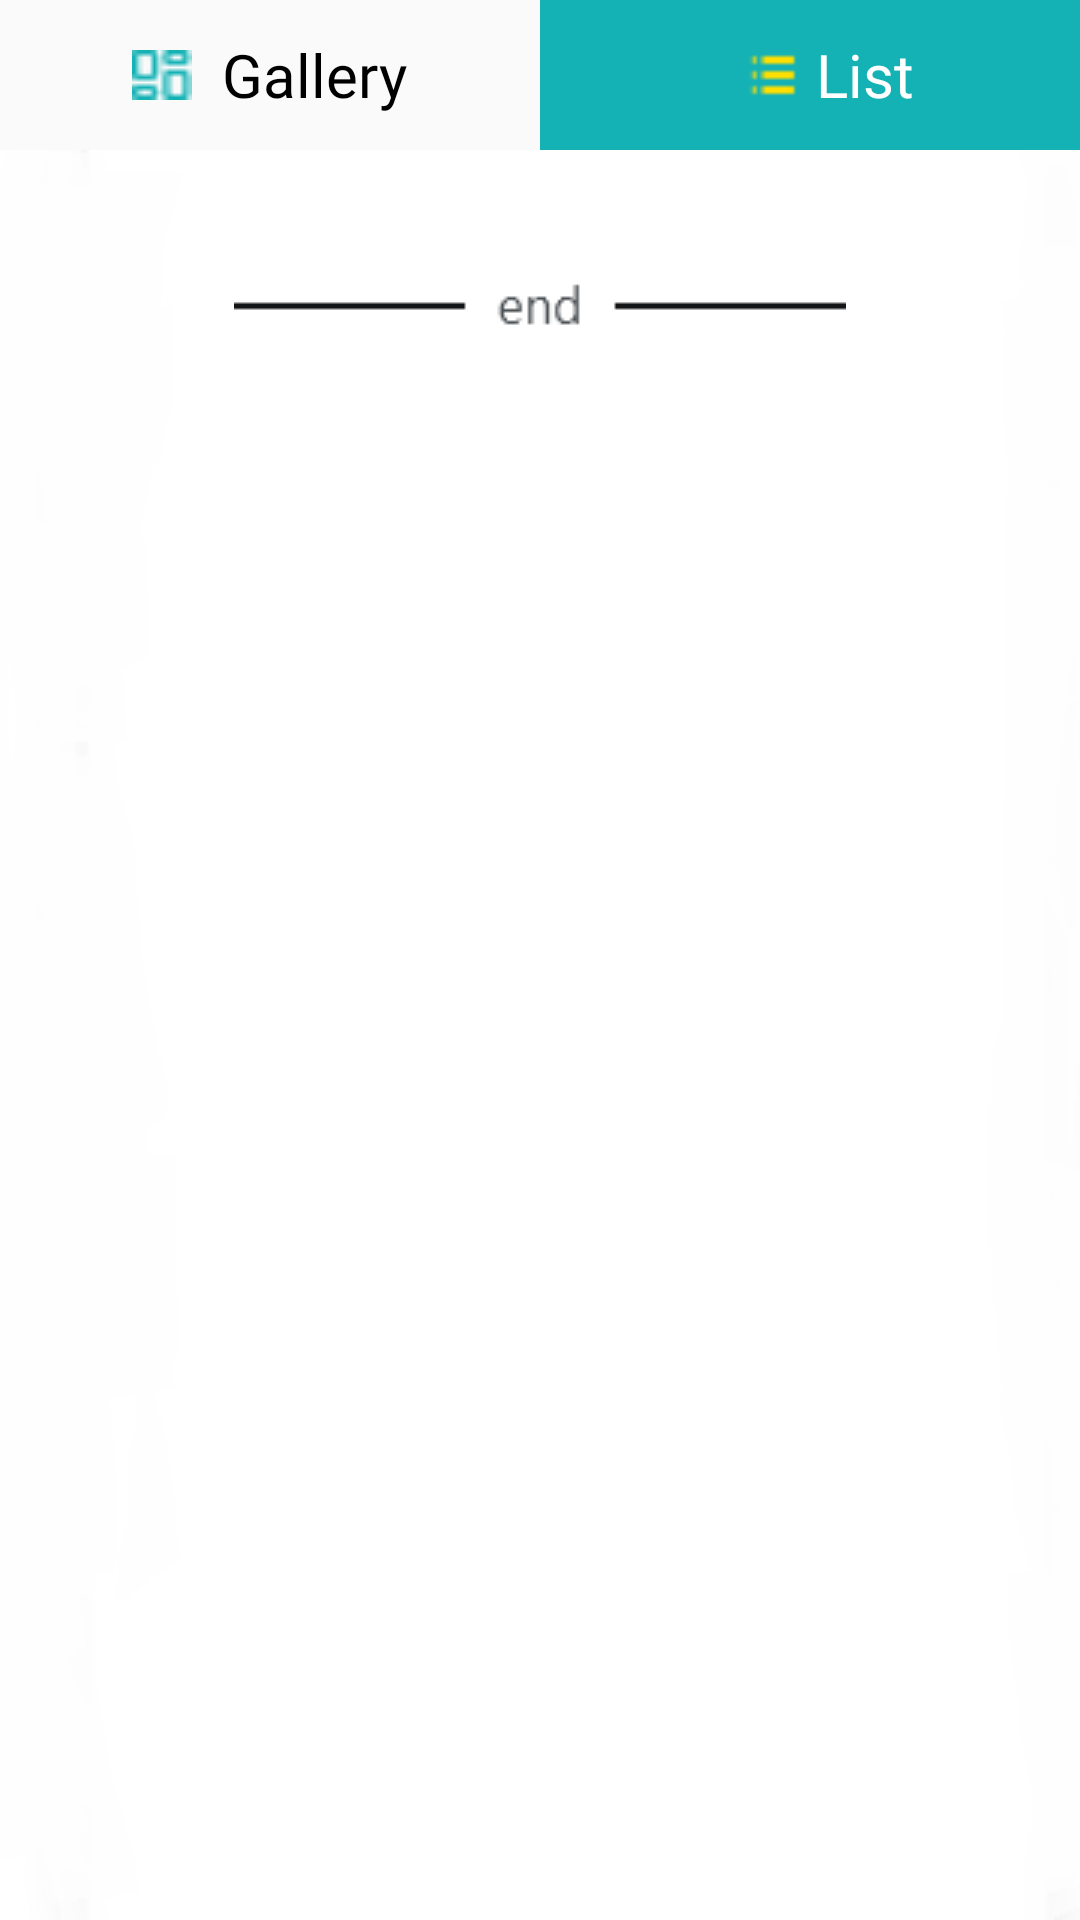

Write the Android layout XML for this screen, with the resource values it uses.
<!-- AndroidManifest.xml: application theme AppTheme -->
<!-- res/layout/activity_joblist_fragment.xml -->
<?xml version="1.0" encoding="utf-8"?>
<RelativeLayout
    xmlns:android="http://schemas.android.com/apk/res/android"
    xmlns:app="http://schemas.android.com/apk/res-auto"
    xmlns:tools="http://schemas.android.com/tools"
    android:layout_width="match_parent"
    android:layout_height="match_parent">

    <RelativeLayout
        android:id="@+id/rv_option_list_or_gallery"
        android:layout_width="match_parent"
        android:layout_height="50dp"
        android:orientation="horizontal"
        >

        <LinearLayout
            android:layout_width="match_parent"
            android:layout_height="50dp"
            android:weightSum="2"
            android:orientation="horizontal">

            <LinearLayout
                android:id="@+id/ll_goto_gallery"
                android:layout_width="0dp"
                android:layout_height="match_parent"
                android:layout_weight="1"
                android:orientation="horizontal"
                android:gravity="center">

                <ImageView
                    android:layout_width="20dp"
                    android:layout_height="20dp"
                    android:src="@drawable/gallery_menu_symbol"
                    android:layout_gravity="center"
                    android:layout_marginRight="10dp"
                    />
                <TextView
                    android:layout_width="wrap_content"
                    android:layout_height="wrap_content"
                    android:text="Gallery"
                    android:fontFamily="@font/product_san"
                    android:textColor="@color/black"
                    android:textSize="20sp"
                    android:layout_gravity="center"
                    />

            </LinearLayout>

            <LinearLayout
                android:layout_width="0dp"
                android:layout_height="match_parent"
                android:layout_weight="1"
                android:orientation="horizontal"
                android:gravity="center"
                android:background="@color/listmenu">

                <ImageView
                    android:layout_width="37dp"
                    android:layout_height="30dp"
                    android:layout_gravity="center"
                    android:src="@drawable/list_menu_symbol" />

                <TextView
                    android:layout_width="wrap_content"
                    android:layout_height="wrap_content"
                    android:layout_gravity="center"
                    android:fontFamily="@font/product_san"
                    android:text="List"
                    android:textColor="@color/white"
                    android:textSize="20sp" />

            </LinearLayout>


        </LinearLayout>

    </RelativeLayout>

    <RelativeLayout
        android:layout_width="match_parent"
        android:layout_height="match_parent"
        android:layout_below="@+id/rv_option_list_or_gallery"
        >

        <LinearLayout
            android:layout_width="wrap_content"
            android:layout_height="match_parent"
            android:orientation="vertical"
            android:background="@drawable/backgorund_white"

            >
            <androidx.recyclerview.widget.RecyclerView
                android:id="@+id/reycv_job_list"
                android:layout_width="wrap_content"
                android:layout_height="wrap_content"
                android:scrollbars="vertical"
                />

            <ImageView
                android:layout_width="wrap_content"
                android:layout_height="wrap_content"
                android:src="@drawable/end_list_search_job"
                android:layout_gravity="center_horizontal"
                android:layout_marginTop="40dp"
                />

        </LinearLayout>


    </RelativeLayout>

</RelativeLayout>
<!-- resources referenced by this layout -->
<resources>
  <color name="black">#000000</color>
  <color name="listmenu">#14B2B5</color>
  <color name="white">#ffffff</color>
  <!-- drawable backgorund_white: png bitmap (drawable-v24, 4074 bytes) -->
  <!-- drawable end_list_search_job: png bitmap (drawable-v24, 649 bytes) -->
  <!-- drawable gallery_menu_symbol: png bitmap (drawable-v24, 275 bytes) -->
  <!-- drawable list_menu_symbol: png bitmap (drawable-v24, 180 bytes) -->
  <style name="AppTheme" parent="Theme.AppCompat.Light.NoActionBar">
          
          <item name="colorPrimary">@color/colorPrimary</item>
          <item name="colorPrimaryDark">@color/colorPrimaryDark</item>
          <item name="colorAccent">@color/colorAccent</item>
          <item name="android:listDivider">@color/yellow</item>
      </style>
  <color name="colorPrimary">#008577</color>
  <color name="colorPrimaryDark">#00574B</color>
  <color name="colorAccent">#D81B60</color>
  <color name="yellow">#ffdd00</color>
</resources>
